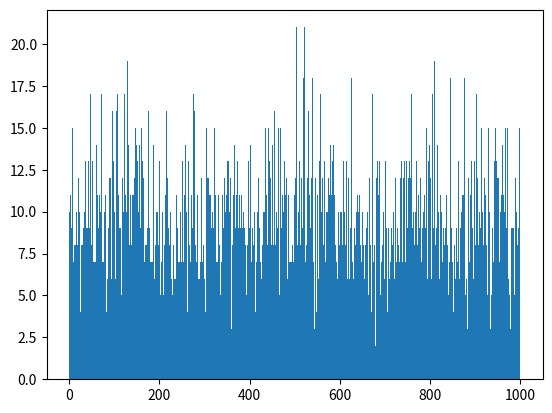

Write Python code to recreate this figure. (Note: this script raises an exception after producing the figure.)
# 例2としてワイブル分布からの乱数生成を考える

import numpy as np
import matplotlib.pyplot as plt
from scipy import stats
from scipy import optimize as opt
from scipy.stats import uniform


def weibull(x, theta):
    """
    ワイブル分布のpdf

    parametors
    ____________
    x: array
        ワイブル分布のpdfを適用するデータ

    theta: int
        ワイブル分布の母数
    ____________
    """

    return 3 / (theta ** 3) * (x ** 2) * np.exp(-((x ** 3) / (theta ** 3)))


def optimize_weibull(theta):
    """
    ワイブル分布の最大値を計算
    """

    res = opt.fmin(lambda x: -weibull(x, theta), 0.1)
    M = weibull(res, theta)
    print("ワイブル分布はx={0}で最大値{1}をとります".format(res, M))

    return M


def sampling(n, theta):
    """
  　　　　　　　　　　　　　　　　　　　　　　　　　　　　　　　　　　　　　　　　　　　　　　　　　　　　　　　　　　　　　　　　　　　　　　　　　　　　　　　　　　　　　　　　　　　　　　　　　　　　　　　　　　　　　　　　　　　　　　　　　　　　　　　　　　　　　　　　　　　　　　　　　　　　　　　　　　　　　　　　　　　　　　　　　　　　　　　　　　　　　　　　　　　　　　　　　　　　　　　　　　　　　　　　　　　　　　　　　　　　　　　　　　　　　　　　　　　　　　　　　　　　　　　　　　　　　　　　　　　　　　　　　　　　　　　　　　　　　　　　　　　　　　　　　　　　　　　　　　　　　　　　　　　　　　　　　　　　　　　　　　　　　　　　　　　　　　　　　　　　　　　　　　　　　　　　　　　　　　　　　　　　　　　　　　　　　　　　　　　　　　　　　　　　　　　　　　　　　　　　　　　　　　　　　　　　　　　　　　　　　　　　　　　　　　　　　　　　　　　　　　　　　　　　　　　　　　　　　　　　　　　　　　　　　　　　　　　　　　　　　　　　　　　　　　　　　　　　　　　　　　　　　　　　　　　　　　　　　　　　　　　　　　　　　　　　　　　　　　　　　　　　　　　　　　　　　　　　　　　　　　　　　　　　　　　　　　　　　　　　　　　　　　　　　　　　　　　　　　　　　　　　　　　　　　　　　　　　　　　　　　　　　　　　　　　　　　　　　　　　　　　　　　　　　　　　　　　　　　　　　　　　　　　　　　　　　　　　　　　　　　　　　　　　　　　　　　　　　　　　　　　　　　　　　　　　　　　　　　　　　　　　　　　　　　　　　　　　　　　　　　　　　　　　　　　　　　　　　　　　　　　　　　　　　　　　　　　　　　　　　　　　　　　　　　　　　　　　　　　　　　　　　　　　　　　　　　　　　　　　　　　　　　　　　　　　　　　　　　　　　　　　　　　　　　　　　　　　　　　　　　　　　　　　　　　　　　　　　　　　　　　　　　　　　　　　　　　　　　　　　　　　　　　　　　　　　　　　　　　　　　　　　　　　　　　　　　　　　　　　　　　　　　　　　　　　　　　　　　　　　　　　　　　　　　　　　　　　　　　　　　　　　　　　　　　　　　　　　　　　　　　　　　　　　　　　　　　　　　　　　　　　　　　　　　　　　　　　　　　　　　　　　　　　　　　　　　　　　　　　　　　　　　　　　　　　　　　　　　　　　　　　　　　　　　　　　　　　　　　　　　　　　　　　　　　　　　　　　　　　　　　　　　　　　　　　　　　　　　　　　　　　　　　　　　　　　　　　　　　　　　　　　　　　　　　　　　　　　　　　　　　　　　　　　　　　　　　　　　　　　　　　　　　　　　　　　　　　　　　　　　　　　　　　　　　　　　　　　　　　　　　　　　　　　　　　　　　　　　　　　　　　　　　　　　　　　　　　　　　　　　　　　　　　　　　　　　　　　　　　　　　　　　　　　　　　　　　　　　　　　　　　　　　　　　　　　　　　　　　　　　　　　　　　　　　　　　　　　　　　　　　　　　　　　　　　　　　　　　　　　　　　　　　　　　　　　　　　　　　　　　　　　　　　　　　　　　　　　　　　　　　　　　　　　　　　　　　　　　　　　　　　　　　　　　　　　　　　　　　　　　　　　　　　　　　　　　　　　　　　　　　　　　　　　　　　　　　　　　　　　　　　　　　　　　　　　　　　　　　　　　　　　　　　　　　　　　　　　　　　　　　　　　　　　　　　　　　　　　　　　　　　　　　　　　　　　　　　　　　　　　　　　　　　　　　　　　　　　　　　　　　　　　　　　　　　　　　　　　　　　　　　　　　　　　　　　　　　　　　　　　　　　　　　　　　　　　　　　　　　　　　　　　　　　　　　　　　　　　　　　　　　　　　　　　　　　　　　　　　　　　　　　　　　　　　　　　　　　　　　　　　　　　　　　　　　　　　　　　　　　　　　　　　　　　　　　　　　　　　　　　　　　　　　　　　　　　　　　　　　　　　　　　　　　　　　　　　　　　　　　　　　　　　　　　　　　　　　　　　　　　　　　　　　　　　　　　　　　　　　　　　　　　　　　　　　　　　　　　　　　　　　　　　　　　　　　　　　　　　　　　　　　　　　　　　　　　　　　　　　　　　　　　　　　　　　　　　　　　　　　　　　　　　　　　　　　　　　　　　　　　　　　　　　　　　　　　　　　　　　　　　　　　　　　　　　　　　　　　　　　　　　　　　　　　　　　　　　　　　　　　　　　　　　　　　　　　　　　　　　　　　　　　　　　　　　　　　　　　　　　　　　　　　　　　　　　　　　　　　　　　　　　　　　　　　　　　　　　　　　　　　　　　　　　　　　　　　　　　　　　　　　　　　　　　　　　　　　　　　　　　　　　　　　　　　　　　　　　　　　　　　　　　　　　　　　　　　　　　　　　　　　　　　　　　　　　　　　　　　　　　　　　　　　　　　　　　　　　　　　　　　　　　　　　　　　　　　　　　　　　　　　　　　　　　　　　　　　　　　　　　　　　　　　　　　　　　　　　　　　　　　　　　　　　　　　　　　　　　　　　　　　　　　　　　　　　　　　　　　　　　　　　　　　　　　　　　　　　　　　　　　　　　　　　　　　　　　　　　　　　　　　　　　　　　　　　　　　　　　　　　　　　　　　　　　　　　　　　　　　　　　　　　　　　　　　　　　　　　　　　　　　　　　　　　　　　　　　　　　　　　　　　　　　　　　　　　　　　　　　　　　　　　　　　　　　　　　　　　　　　　　　　　　　　　　　　　　　　　　　　　　　　　　　　　　　　　　　　　　　　　　　　　　　　　　　　　　　　　　　　　　　　　　　　　　　　　　　　　　　　　　　　　　　　　　　　　　　　　　　　　　　　　　　　　　　　　　　　　　　　　　　　　　　　　　　　　　　　　　　　　　　　　　　　　　　　　　　　　　　　　　　　　　　　　　　　　　　　　　　　　　　　　　　　　　　　　　　　　　　　　　　　　　　　　　　　　　　　　　　　　　　　　　　　　　　　　　　　　　　　　　　　　　　　　　　　　　　　　　　　　　　　　　　　　　　　　　　　　　　　　　　　　　　　　　　　　　　　　　　　　　　　　　　　　　　　　　　　　　　　　　　　　　　　　　　　　　　　　　　　　　　　　　　　　　　　　　　　　　　　　　　　　　　　　　　　　　　　　　　　　　　　　　　　　　　　　　　　　　　　　　　　　　　　　　　　　　　　　　　　　　　　　　　　　　　　　　　　　　　　　　　　　　　　　　　　　　　　　　　　　　　　　　　　　　　　　　　　　　　　　　　　　　　　　　　　　　　　　　　　　　　　　　　　　　　　　　　　　　　　　　　　　　　　　　　　　　　　　　　　　　　　　　　　　　　　　　　　　　　　　　　　　　　　　　　　　　　　　　　　　　　　　　　　　　　　　　　　　　　　　　　　　　　　　　　　　　　　　　　　　　　　　　　　　　　　　　　　　　　　　　　　　　　　　　　　　　　　　　　　　　　　　　　　　　　　　　　　　　　　　　　　　　　　　　　　　　　　　　　　　　　　　　　　　　　　　　　　　　　　　　　　　　　　　　　　　　　　　　　　　　　　　　　　　　　　　　　　　　　　　　　　　　　　　　　　　　　　　　　　　　　　　　　　　　　　　　　　　　　　　　　　　　　　　　　　　　　　　　　　　　　　　　　　　　　　　　　　　　　　　　　　　　　　　　　　　　　　　　　　　　　　　　　　　　　　　　　　　　　　　　　　　　　　　　　　　　　　　　　　　　　　　　　　　　　　　　　　　　　　　　　　　　　　　　　　　　　　　　　　　　　　　　　　　　　　　　　　　　　　　　　　　　　　　　　　　　　　　　　　　　　　　　　　　　　　　　　　　　　　　　　　　　　　　　　　　　　　　　　　　　　　　　　　　　　　　　　　　　　　　　　　　　　　　　　　　　　　　　　　　　　　　　　　　　　　　　　　　　　　　　　　　　　　　　　　　　　　　　　　　　　　　　　　　　　　　　　　　　　　　　　　　　　　　　　　　　　　　　　　　　　　　　　　　　　　　　　　　　　　　　　　　　　　　　　　　　　　　　　　　　　　　　　　　　　　　　　　　　　　　　　　　　　　　　　　　　　　　　　　　　　　　　　　　　　　　　　　　　　　　　　　　　　　　　　　　　　　　　　　　　　　　　　　　　　　　　　　　　　　　　　　　　　　　　　　　　　　　　　　　　　　　　　　　　　　　　　　　　　　　　　　　　　　　　　　　　　　　　　　　　　　　　　　　　　　　　　　　　　　　　　　　　　　　　　　　　　　　　　　　　　　　　　　　　　　　　　　　　　　　　　　　　　　　　　　　　　　　　　　　　　　　　　　　　　　　　　　　　　　　　　　　　　　　　　　　　　　　　　　　　　　　　　　　　　　　　　　　　　　　　　　　　　　　　　　　　　　　　　　　　　　　　　　　　　　　　　　　　　　　　　　　　　　　　　　　　　　　　　　　　　　　　　　　　　　　　　　　　　　　　　　　　　　　　　　　　　　　　　　　　　　　　　　　　　　　　　　　　　　　　　　　　　　　　　　　　　　　　　　　　　　　　　　　　　　　　　乱数の生成をおこなう

    parametors
    ____________
    n: int
        乱数生成サイズ

    theta: int
        ワイブル分布の母数
    ____________
    """

    M = optimize_weibull(theta)
    y = 1000 * uniform.rvs(size=n)
    mq = M * uniform.rvs(size=n)
    acccept = y[mq <= weibull(y, theta)]

    return acccept


if __name__ == '__main__':
    n = 10000
    theta = 0.001
    accept = sampling(n, theta)

    x = np.linspace(0, 1000, 1000)
    plt.hist(accept, normed=True, bins=1000, label="rejection_sampling")
    plt.plot(x, weibull(x, theta))
    plt.legend()
    plt.show()
